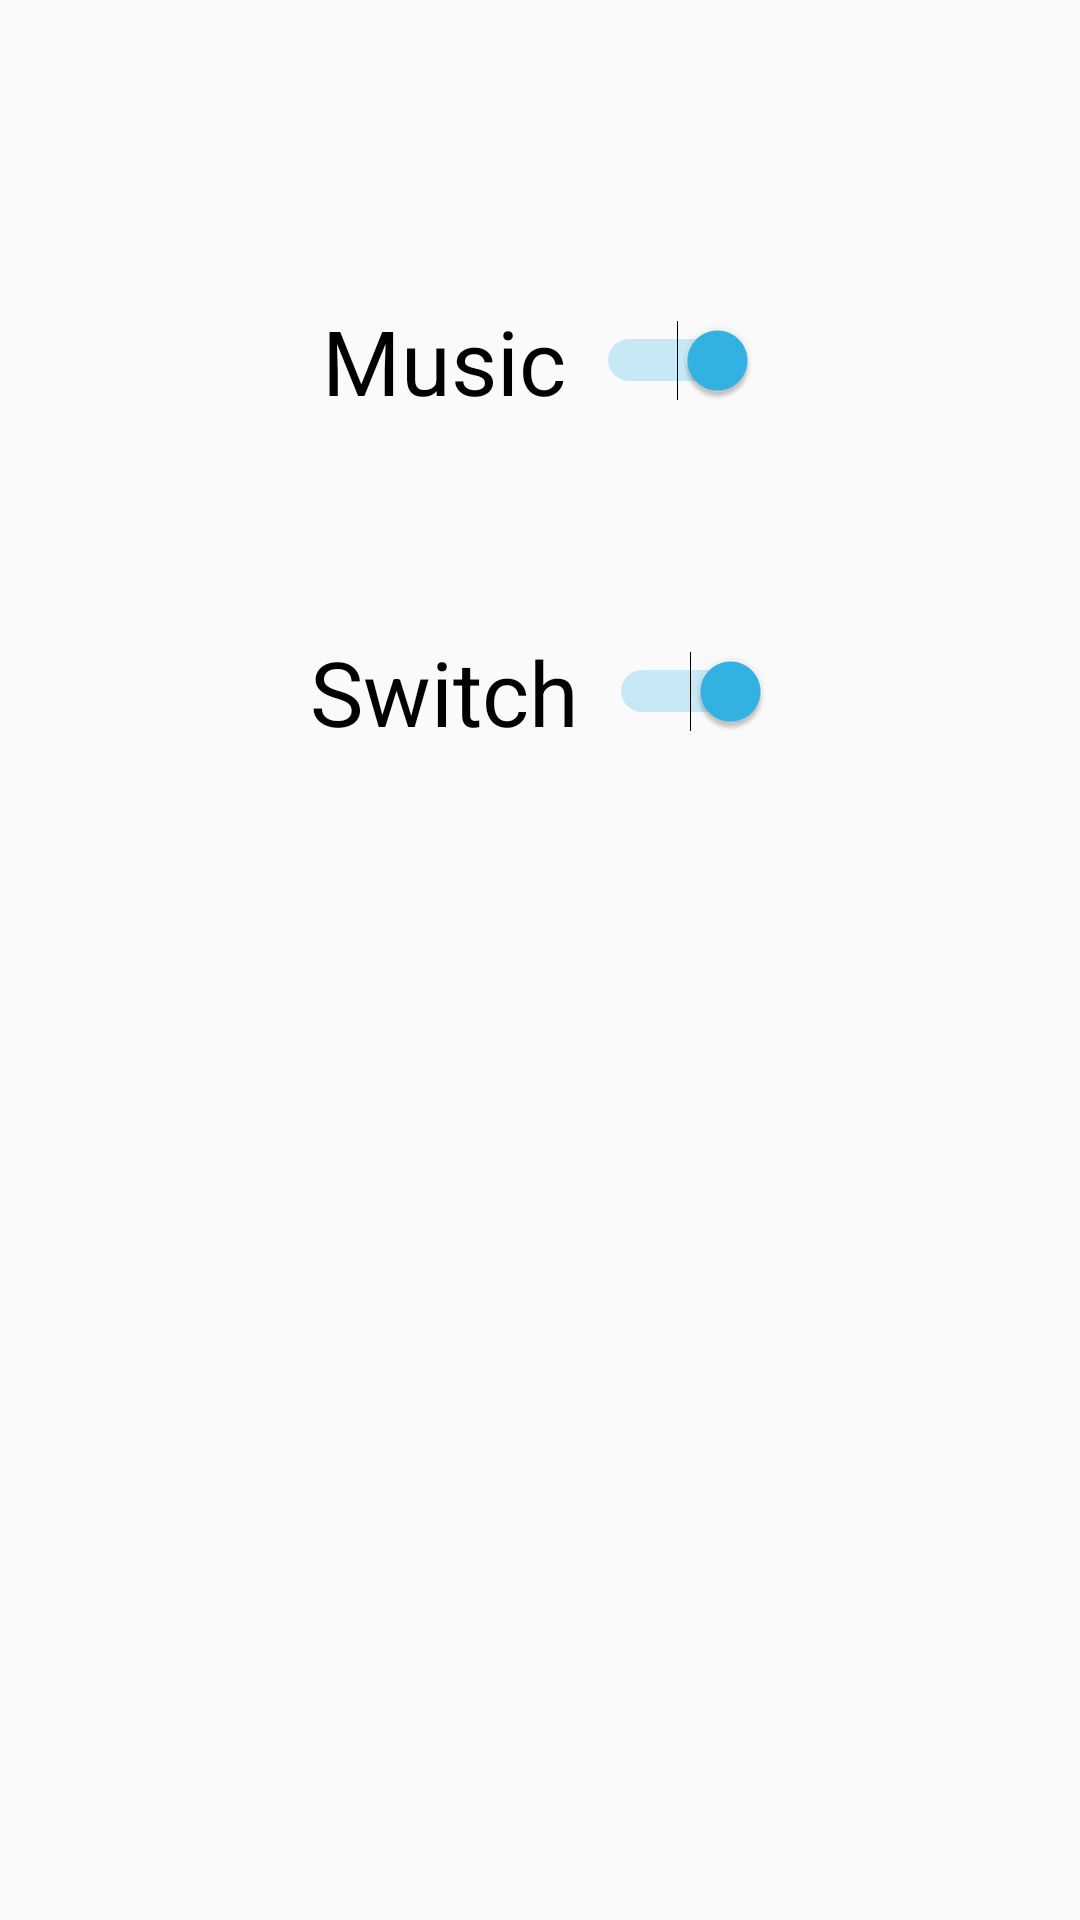

Here is an Android app screen rendered from its layout file. Give the layout XML and the strings, colors and styles it references.
<!-- AndroidManifest.xml: application theme AppTheme -->
<!-- res/layout/activity_settings.xml -->
<?xml version="1.0" encoding="utf-8"?>
<android.support.constraint.ConstraintLayout xmlns:android="http://schemas.android.com/apk/res/android"
    xmlns:tools="http://schemas.android.com/tools"
    android:layout_width="match_parent"
    android:layout_height="match_parent"
    xmlns:app="http://schemas.android.com/apk/res-auto">

    <Switch
        android:id="@+id/musicSwitch"
        android:layout_width="wrap_content"
        android:layout_height="wrap_content"
        android:layout_marginStart="100dp"
        android:layout_marginTop="100dp"
        android:layout_marginEnd="100dp"
        android:checked="true"
        android:showText="false"
        android:splitTrack="false"
        android:switchMinWidth="50dp"
        android:switchPadding="10dp"
        android:text="Music"
        android:textColor="@android:color/black"
        android:textColorLink="@android:color/holo_blue_dark"
        android:textSize="30sp"
        android:theme="@style/switchStyle"
        app:layout_constraintEnd_toEndOf="parent"
        app:layout_constraintStart_toStartOf="parent"
        app:layout_constraintTop_toTopOf="parent" />

    <Switch
        android:id="@+id/soundSwitch"
        android:layout_width="wrap_content"
        android:layout_height="wrap_content"
        android:layout_marginStart="100dp"
        android:layout_marginTop="70dp"
        android:layout_marginEnd="100dp"
        android:checked="true"
        android:showText="false"
        android:splitTrack="false"
        android:switchMinWidth="50dp"
        android:switchPadding="10dp"
        android:text="Switch"
        android:textColor="@android:color/black"
        android:textSize="30sp"
        android:theme="@style/switchStyle"
        app:layout_constraintEnd_toEndOf="parent"
        app:layout_constraintStart_toStartOf="parent"
        app:layout_constraintTop_toBottomOf="@+id/musicSwitch" />
</android.support.constraint.ConstraintLayout>
<!-- resources referenced by this layout -->
<resources>
  <style name="switchStyle">
          <item name="colorControlActivated">@android:color/holo_blue_light</item>&gt;
      </style>
  <style name="AppTheme" parent="Theme.AppCompat.Light.DarkActionBar">
          
          <item name="colorPrimary">@color/colorPrimary</item>
          <item name="colorPrimaryDark">@color/colorPrimaryDark</item>
          <item name="colorAccent">@color/colorAccent</item>
      </style>
  <!-- not gathered from this repository: default colours our renderer supplied (Android Studio template values) -->
  <color name="colorPrimary">#FF6200EE</color>
  <color name="colorPrimaryDark">#FF3700B3</color>
  <color name="colorAccent">#FF03DAC5</color>
</resources>
